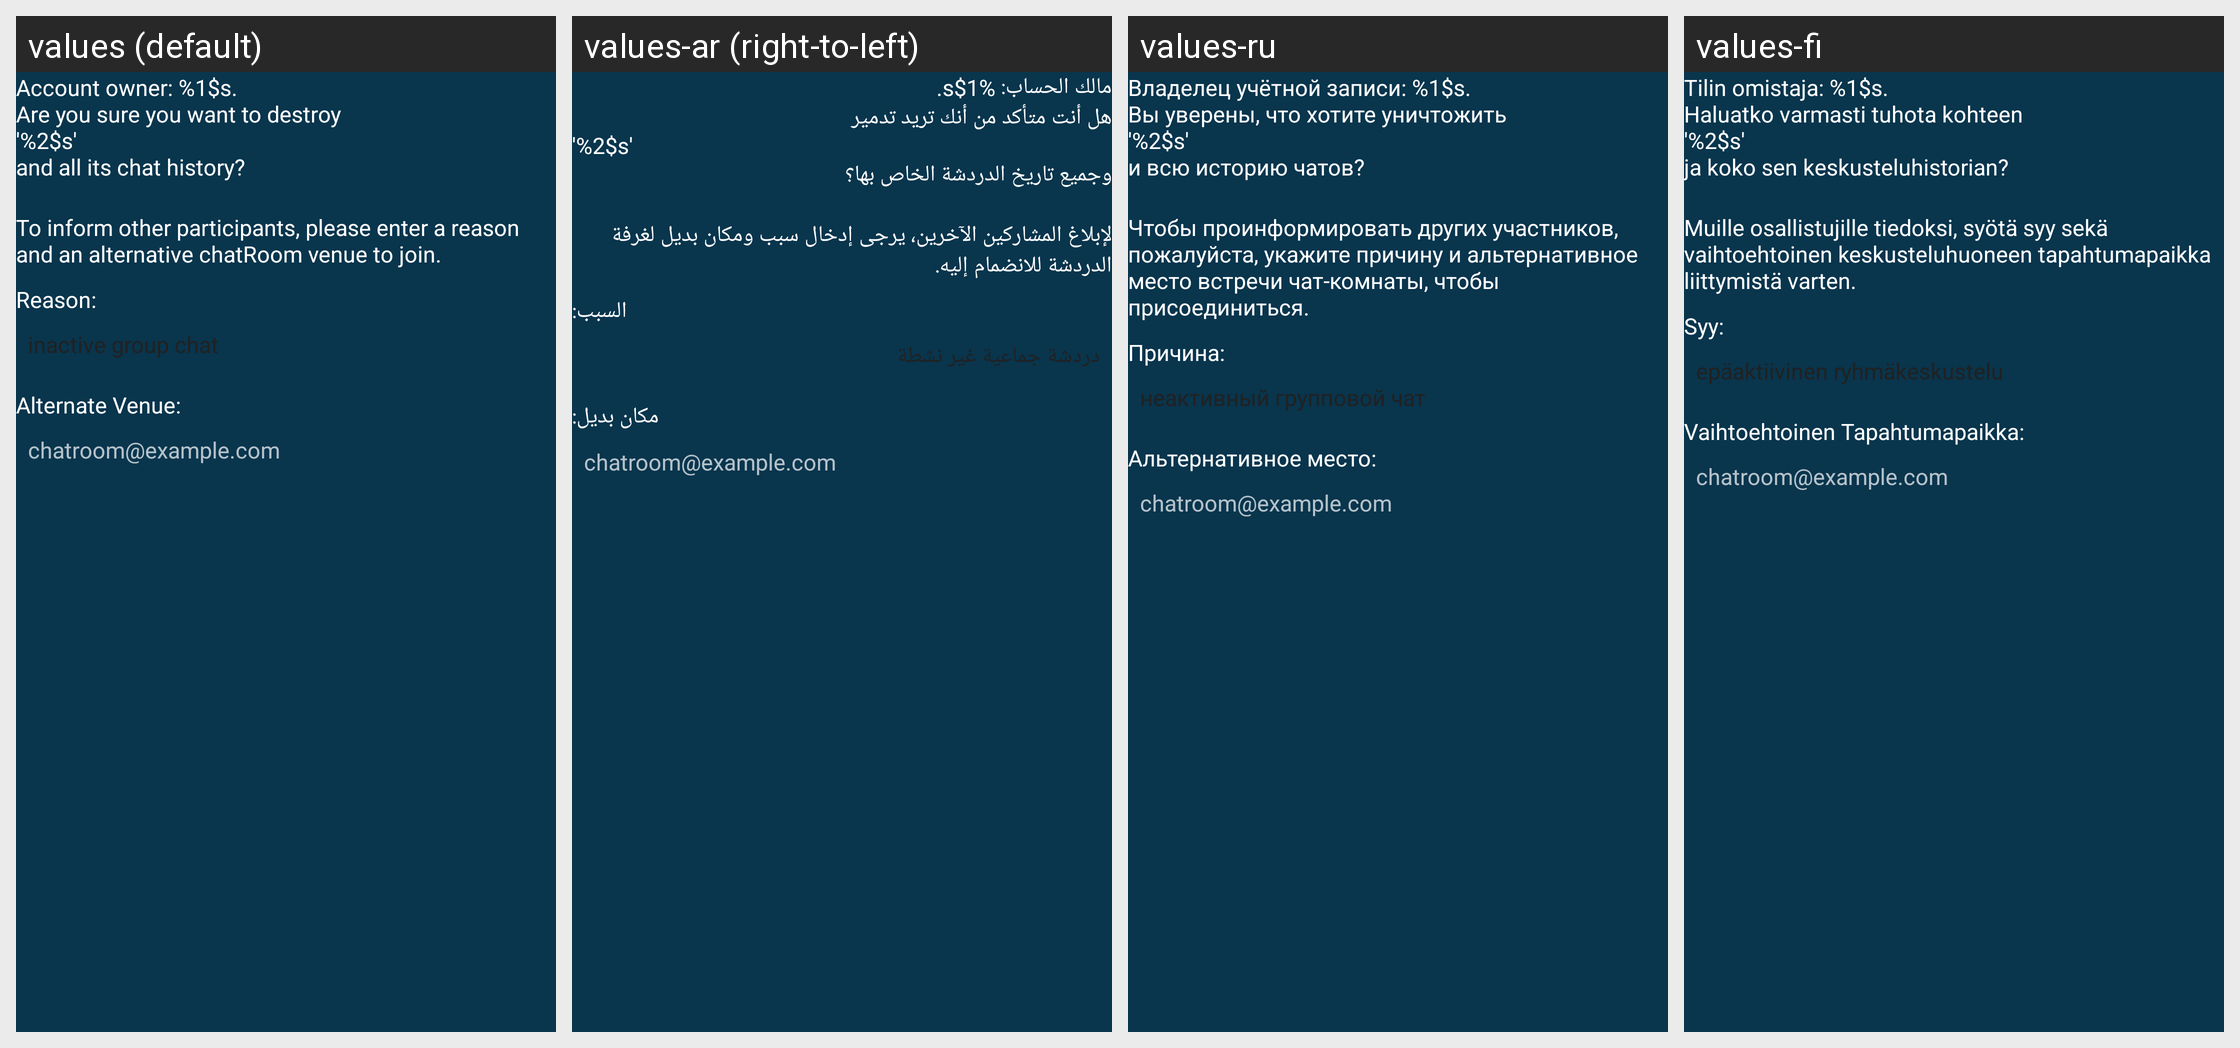

This grid shows one Android layout under several languages. Give, for every string resource on the screen, its name, the default text and each shown locale's text.
Android screen res/layout/muc_room_destroy_dialog.xml rendered under 4 locales, left to right: values (default), values-ar (right-to-left), values-ru, values-fi. Device: Nexus 5 (rendered at 1080×1920; each locale shown at half size, 540×960, under a caption strip naming it); theme AppTheme.
Other locales in the repository, not shown: values-de, values-es, values-in, values-pt-rBR, values-sk, values-zh-rCN.
Strings drawn on this screen, with the default value and each locale's value (text and hints the layout hard-codes, and strings that could not be matched under every locale, appear in the picture but are not listed):

chatroom_destroy_prompt
  values: Account owner: %1$s.
      Are you sure you want to destroy
      '%2$s'
      and all its chat history?
  values-ar: مالك الحساب: %1$s.
      هل أنت متأكد من أنك تريد تدمير
      '%2$s'
      وجميع تاريخ الدردشة الخاص بها؟
  values-ru: Владелец учётной записи: %1$s.
      Вы уверены, что хотите уничтожить
      '%2$s'
      и всю историю чатов?
  values-fi: Tilin omistaja: %1$s.
      Haluatko varmasti tuhota kohteen
      '%2$s'
      ja koko sen keskusteluhistorian?

chatroom_destroy_note
  values: To inform other participants, please enter a reason and an alternative chatRoom venue to join.
  values-ar: لإبلاغ المشاركين الآخرين، يرجى إدخال سبب ومكان بديل لغرفة الدردشة للانضمام إليه.
  values-ru: Чтобы проинформировать других участников, пожалуйста, укажите причину и альтернативное место встречи чат-комнаты, чтобы присоединиться.
  values-fi: Muille osallistujille tiedoksi, syötä syy sekä vaihtoehtoinen keskusteluhuoneen tapahtumapaikka liittymistä varten.

reason
  values: Reason:
  values-ar: السبب:
  values-ru: Причина:
  values-fi: Syy:

chatroom_destroy_reason
  values: inactive group chat
  values-ar: دردشة جماعية غير نشطة
  values-ru: неактивный групповой чат
  values-fi: epäaktiivinen ryhmäkeskustelu

chatroom_alternate_venue
  values: Alternate Venue:
  values-ar: مكان بديل:
  values-ru: Альтернативное место:
  values-fi: Vaihtoehtoinen Tapahtumapaikka:

chatroom_hint
  values: chatroom@example.com
  values-ar: chatroom@example.com  [not translated; the default value is used]
  values-ru: chatroom@example.com  [not translated; the default value is used]
  values-fi: chatroom@example.com  [not translated; the default value is used]
